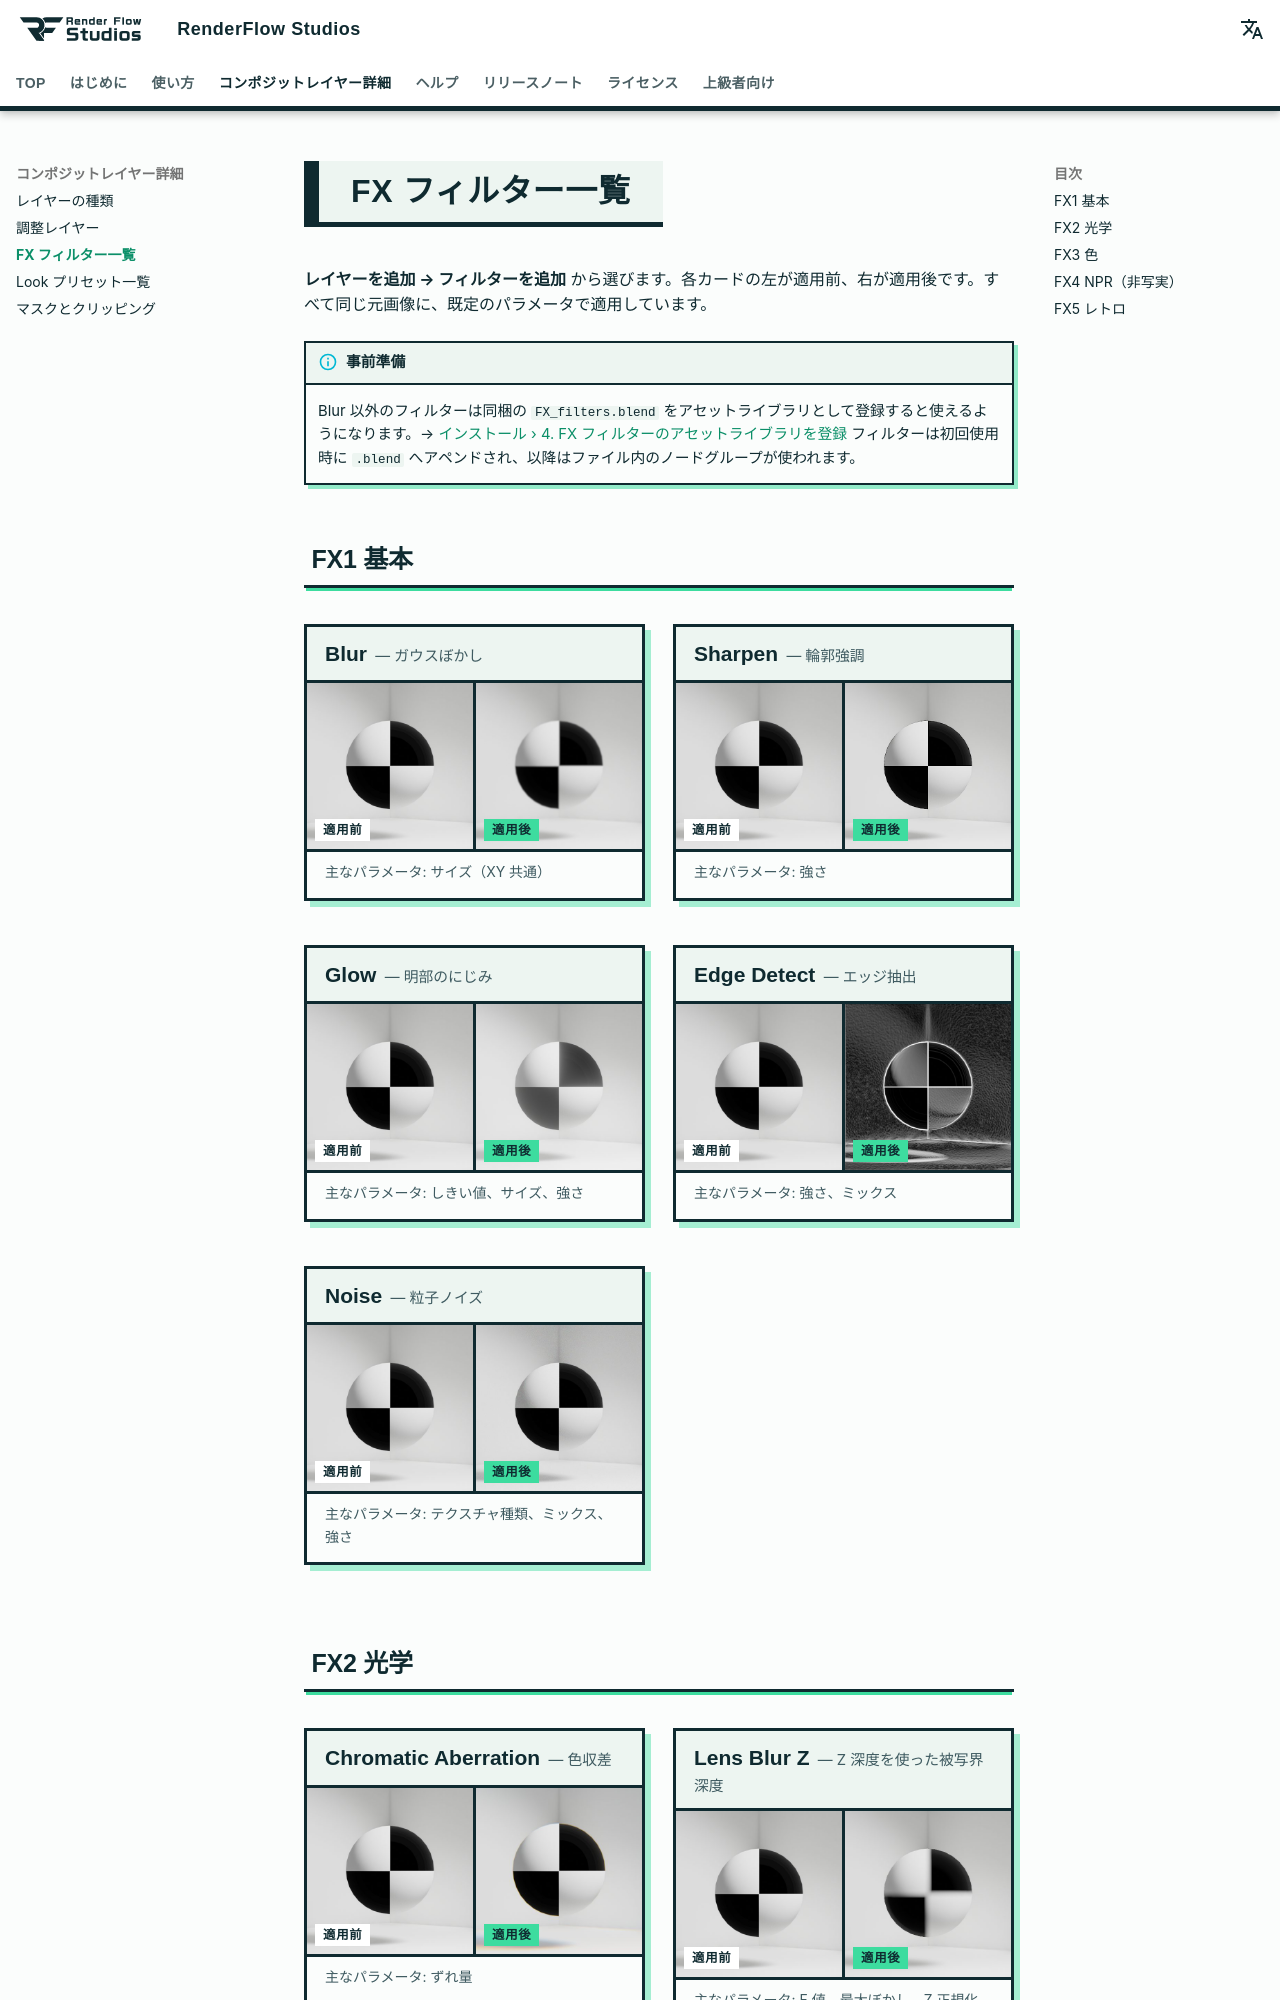

repository: nekonote-kobo/renderflow-studios · page: fx_filters.html · generator: mkdocs

# FX フィルター一覧

**レイヤーを追加 → フィルターを追加** から選びます。各カードの左が適用前、右が適用後です。すべて同じ元画像に、既定のパラメータで適用しています。

!!! info "事前準備"
    Blur 以外のフィルターは同梱の `FX_filters.blend` をアセットライブラリとして登録すると使えるようになります。→ [インストール › 4. FX フィルターのアセットライブラリを登録](install.md#4-fx)
    フィルターは初回使用時に `.blend` へアペンドされ、以降はファイル内のノードグループが使われます。


## FX1 基本

<div class="fx-grid" markdown>

<div class="fx-card" markdown>
<div class="fx-title"><b>Blur</b> — ガウスぼかし</div>
<div class="fx-pair" markdown>
<figure markdown="span">
![Before](../assets/fx/original.jpg)
<figcaption>適用前</figcaption>
</figure>
<figure markdown="span">
![Blur](../assets/fx/fx1_blur.jpg)
<figcaption>適用後</figcaption>
</figure>
</div>
<div class="fx-params">主なパラメータ: サイズ（XY 共通）</div>
</div>

<div class="fx-card" markdown>
<div class="fx-title"><b>Sharpen</b> — 輪郭強調</div>
<div class="fx-pair" markdown>
<figure markdown="span">
![Before](../assets/fx/original.jpg)
<figcaption>適用前</figcaption>
</figure>
<figure markdown="span">
![Sharpen](../assets/fx/fx1_sharpen.jpg)
<figcaption>適用後</figcaption>
</figure>
</div>
<div class="fx-params">主なパラメータ: 強さ</div>
</div>

<div class="fx-card" markdown>
<div class="fx-title"><b>Glow</b> — 明部のにじみ</div>
<div class="fx-pair" markdown>
<figure markdown="span">
![Before](../assets/fx/original.jpg)
<figcaption>適用前</figcaption>
</figure>
<figure markdown="span">
![Glow](../assets/fx/fx1_glow.jpg)
<figcaption>適用後</figcaption>
</figure>
</div>
<div class="fx-params">主なパラメータ: しきい値、サイズ、強さ</div>
</div>

<div class="fx-card" markdown>
<div class="fx-title"><b>Edge Detect</b> — エッジ抽出</div>
<div class="fx-pair" markdown>
<figure markdown="span">
![Before](../assets/fx/original.jpg)
<figcaption>適用前</figcaption>
</figure>
<figure markdown="span">
![Edge Detect](../assets/fx/fx1_edgedetect.jpg)
<figcaption>適用後</figcaption>
</figure>
</div>
<div class="fx-params">主なパラメータ: 強さ、ミックス</div>
</div>

<div class="fx-card" markdown>
<div class="fx-title"><b>Noise</b> — 粒子ノイズ</div>
<div class="fx-pair" markdown>
<figure markdown="span">
![Before](../assets/fx/original.jpg)
<figcaption>適用前</figcaption>
</figure>
<figure markdown="span">
![Noise](../assets/fx/fx1_noise.jpg)
<figcaption>適用後</figcaption>
</figure>
</div>
<div class="fx-params">主なパラメータ: テクスチャ種類、ミックス、強さ</div>
</div>

</div>
